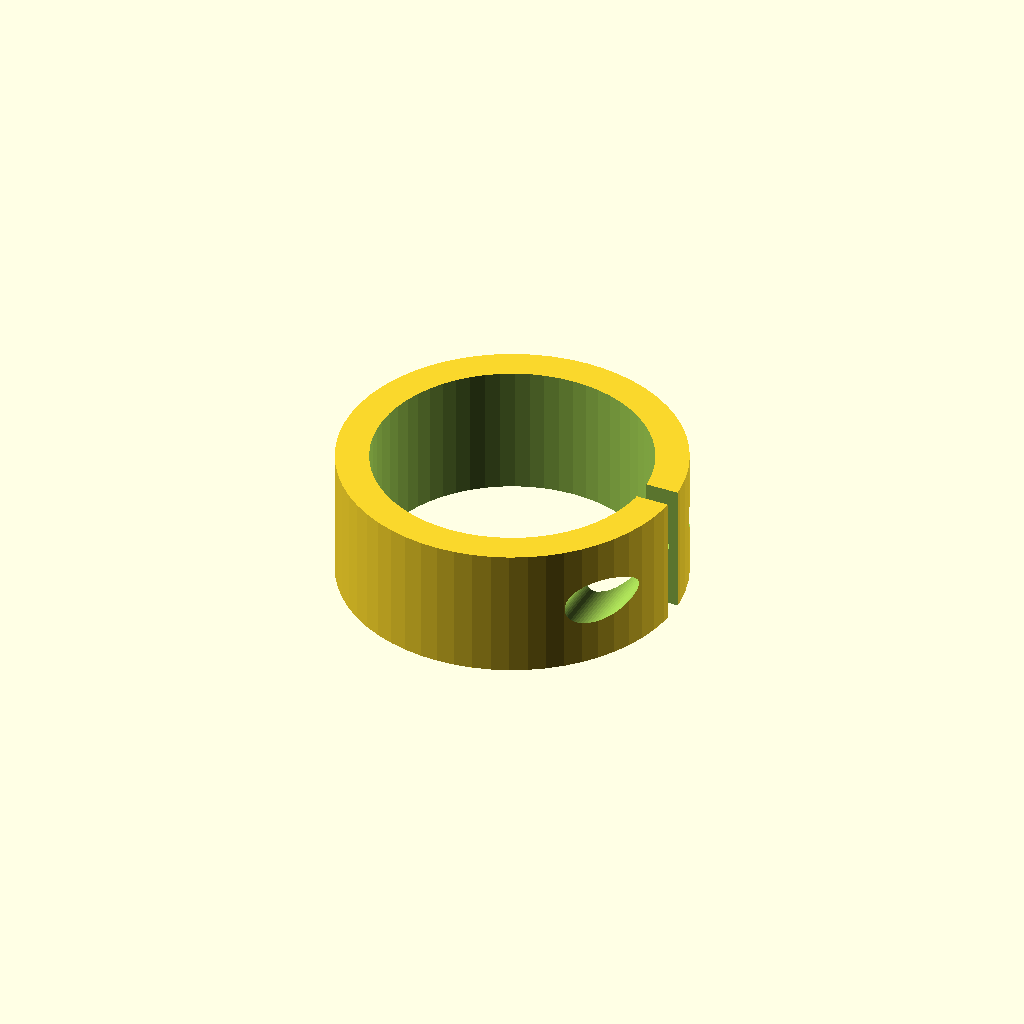
Cell 1: the model at its default parameters.
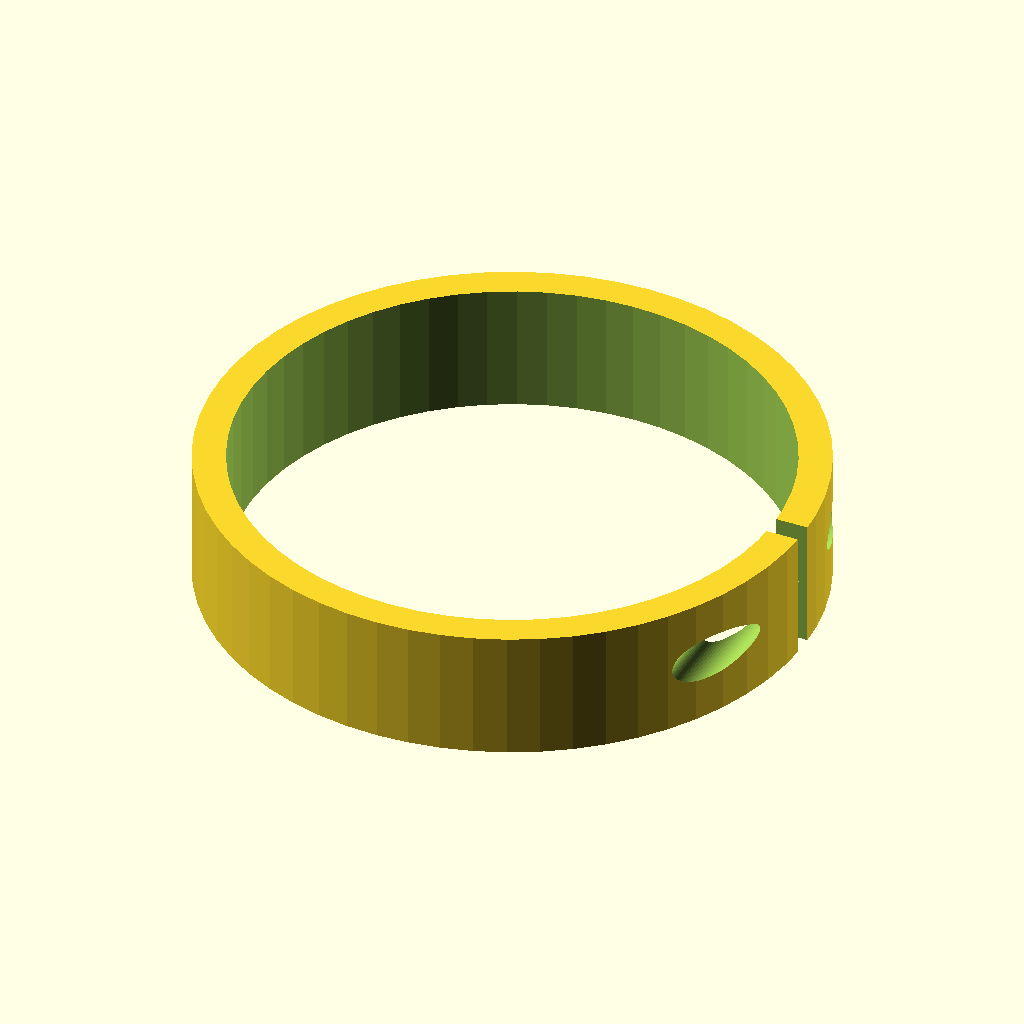
Cell 2: pipe_d = 50 (everything else at default).
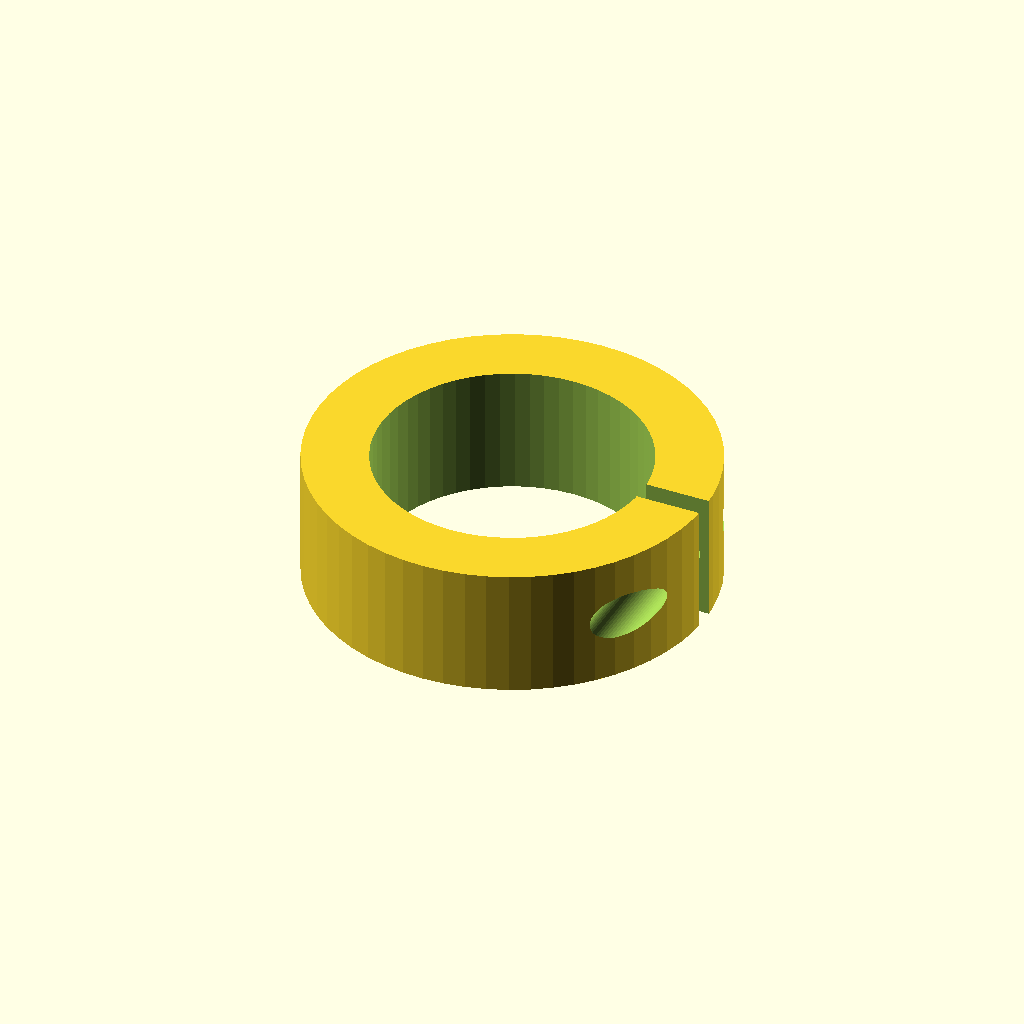
Cell 3: the same model with wall = 6.
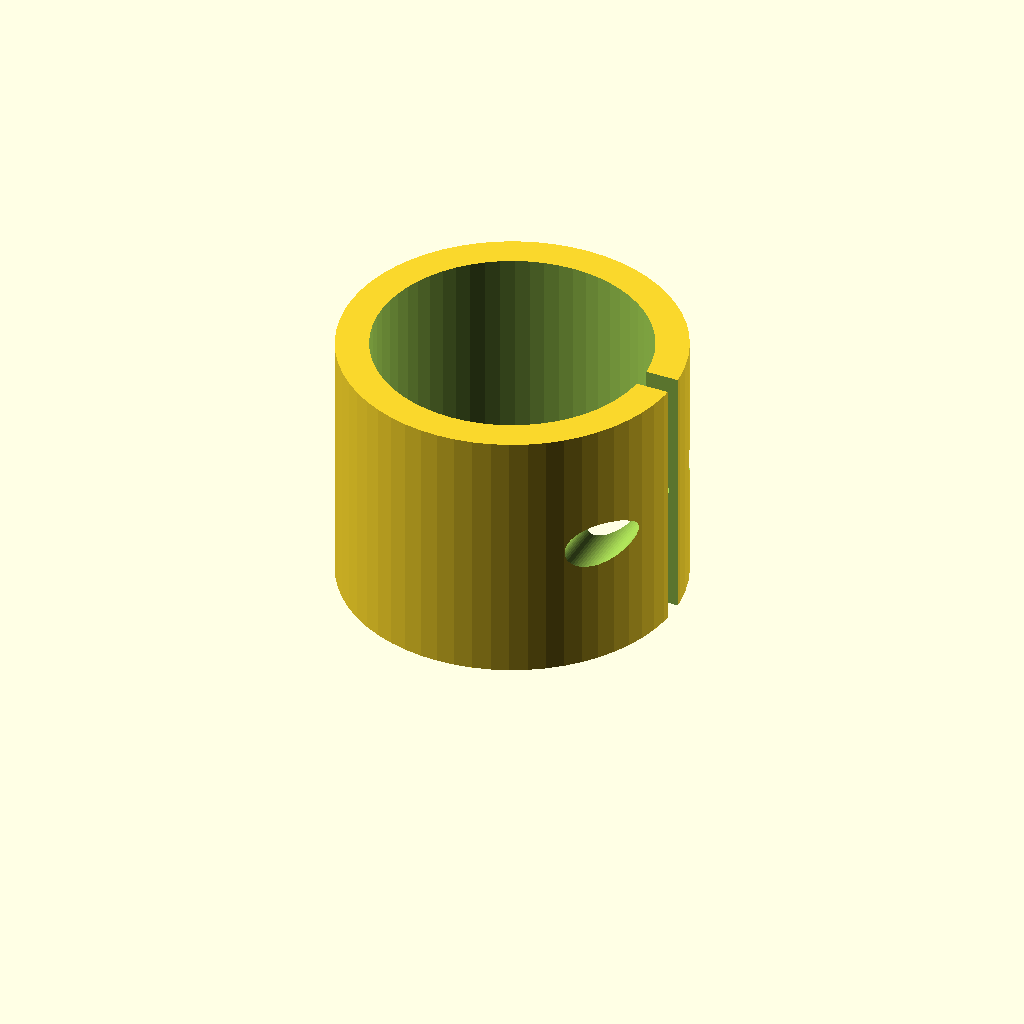
Cell 4 — width set to 24, the other parameters unchanged.
All cells are drawn from one camera (rotation 55°, 0°, 25°, orthographic, colour scheme Cornfield), so only the parameter changes between them.
Source of the model, optional_data/data/parts/part_1112.scad:
// C-style pipe clamp.
$fn = 60;
eps = 0.02;
pipe_d = 25;
wall = 3;
outer_d = pipe_d+2*wall;
width = 12;
difference() {
    cylinder(d=outer_d,h=width);
    translate([0,0,-eps]) cylinder(d=pipe_d,h=width+2*eps);
    translate([0,-1,-eps]) cube([outer_d/2+eps,2,width+2*eps]);
    translate([outer_d/2-3,-outer_d/2-eps,width/2]) rotate([-90,0,0]) cylinder(d=4.2,h=outer_d+2*eps);
}
Customizer parameters (derived from the source; name, type, default, range or options):
eps: number, default 0.02
pipe_d: number, default 25
wall: number, default 3
width: number, default 12
